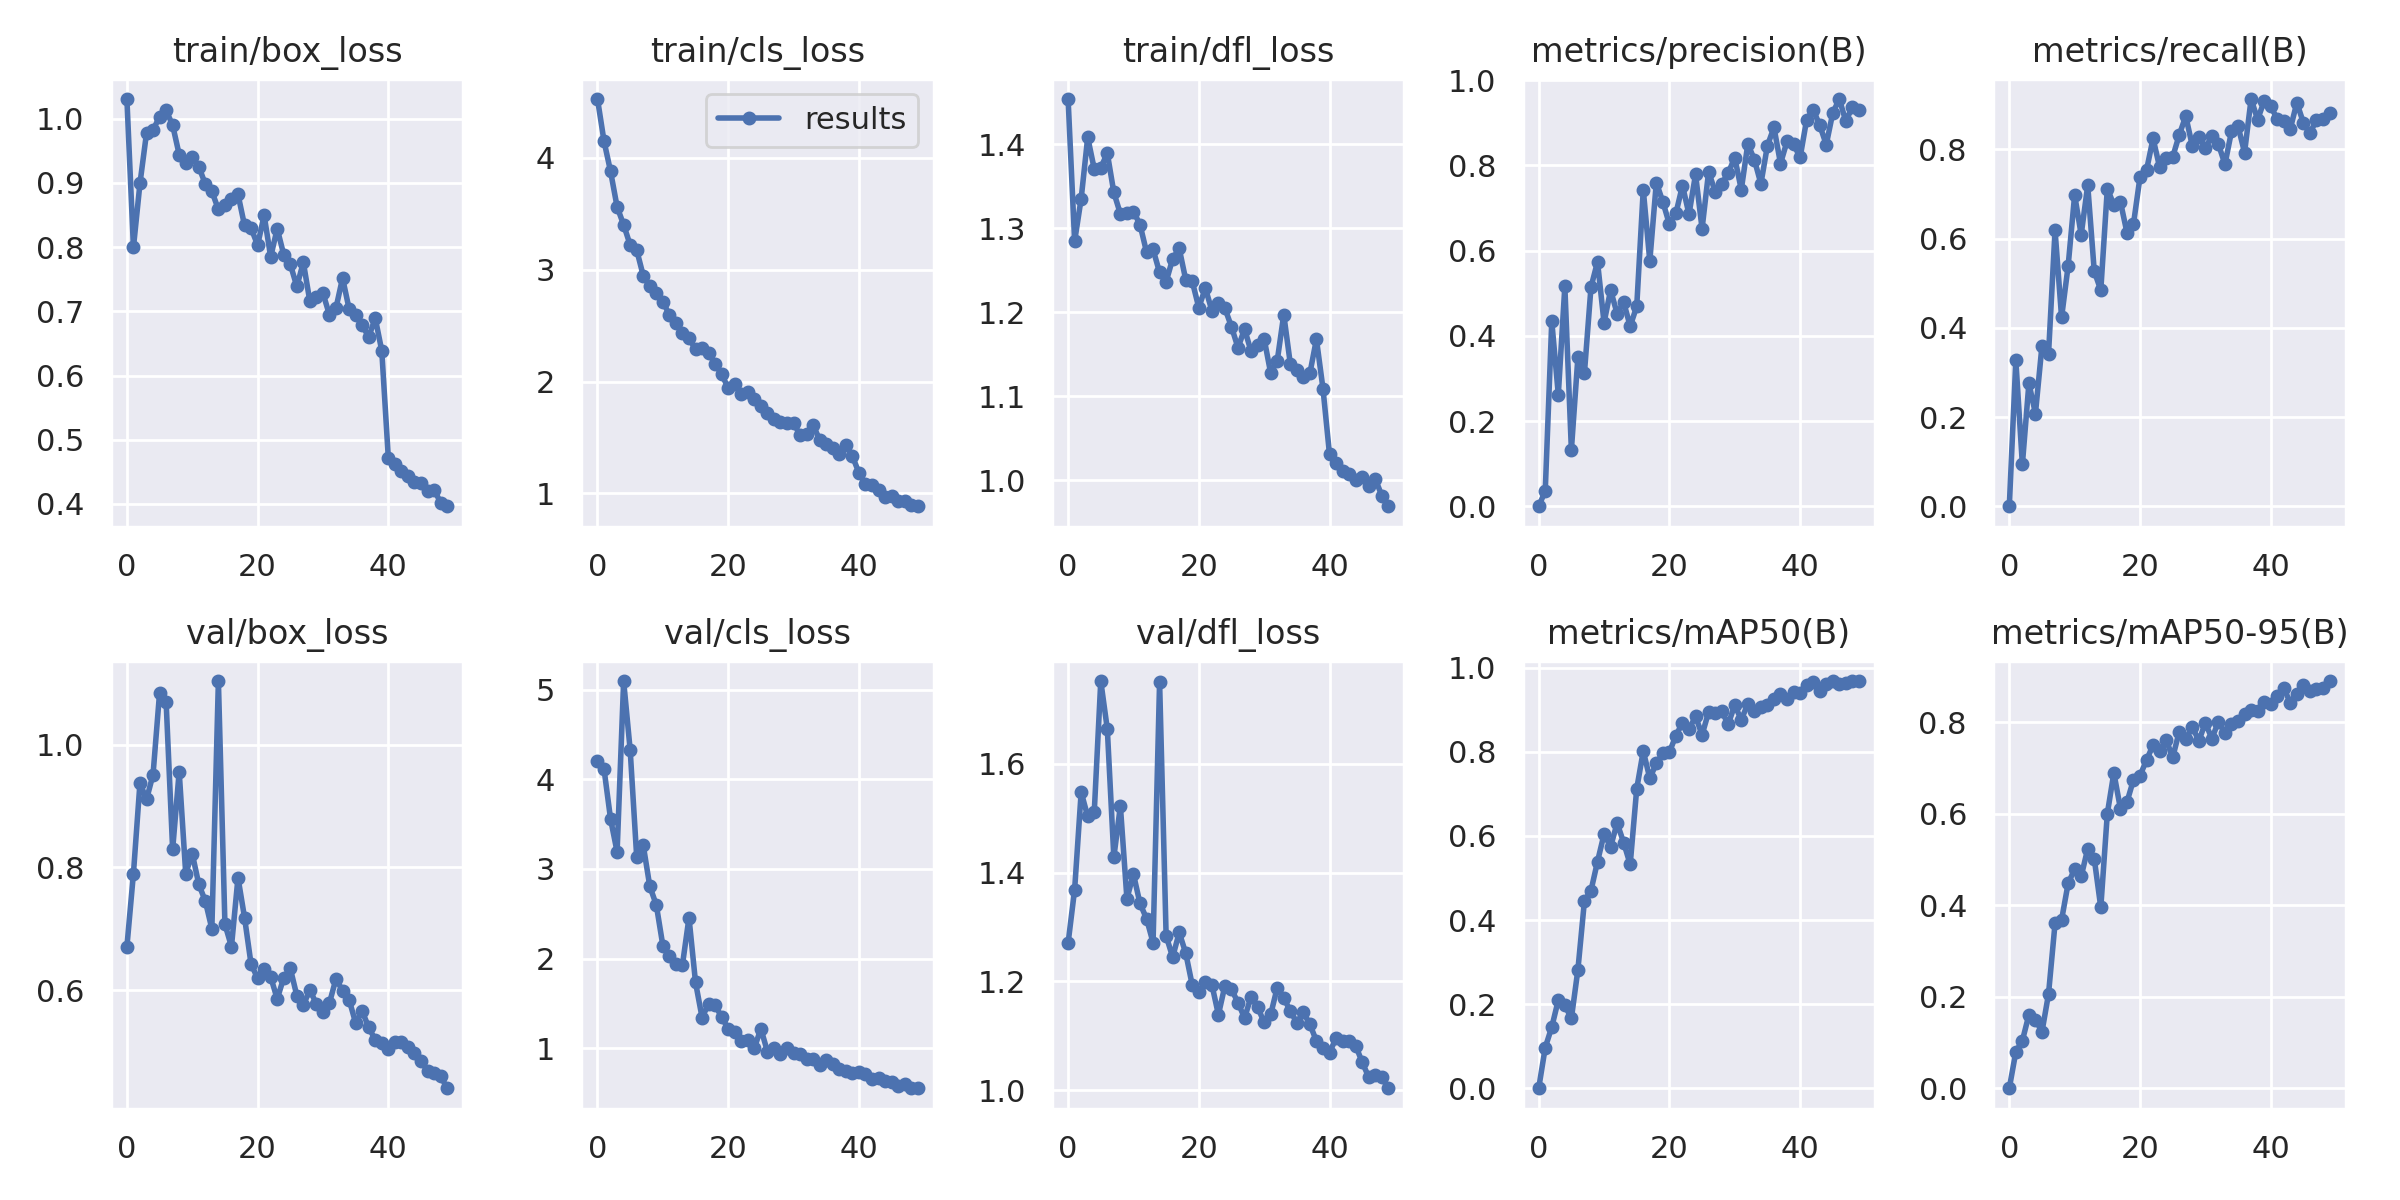

Data behind this chart, as committed beside it:
epoch, train/box_loss, train/cls_loss, train/dfl_loss, metrics/precision(B), metrics/recall(B), metrics/mAP50(B), metrics/mAP50-95(B), val/box_loss, val/cls_loss, val/dfl_loss, lr/pg0, lr/pg1, lr/pg2
0, 1.031, 4.526, 1.454, 0, 0, 0, 0, 0.6708, 4.199, 1.27, 0.0721, 0.0031, 0.0031
1, 0.7995, 4.149, 1.285, 0.03563, 0.3269, 0.09663, 0.07954, 0.7901, 4.114, 1.369, 0.04317, 0.006175, 0.006175
2, 0.8993, 3.879, 1.335, 0.4343, 0.09373, 0.1456, 0.104, 0.9378, 3.557, 1.548, 0.01412, 0.009124, 0.009124
3, 0.9775, 3.562, 1.409, 0.2619, 0.2756, 0.2095, 0.1607, 0.9108, 3.191, 1.504, 0.009406, 0.009406, 0.009406
4, 0.983, 3.401, 1.371, 0.516, 0.2079, 0.1971, 0.1502, 0.9514, 5.095, 1.511, 0.009406, 0.009406, 0.009406
5, 1.003, 3.221, 1.372, 0.1323, 0.3599, 0.166, 0.1233, 1.085, 4.327, 1.752, 0.009208, 0.009208, 0.009208
6, 1.013, 3.175, 1.39, 0.3499, 0.3407, 0.2821, 0.2059, 1.07, 3.132, 1.664, 0.00901, 0.00901, 0.00901
7, 0.9899, 2.946, 1.343, 0.3134, 0.6187, 0.4455, 0.3604, 0.8294, 3.265, 1.429, 0.008812, 0.008812, 0.008812
8, 0.9442, 2.853, 1.317, 0.5141, 0.4235, 0.4699, 0.3682, 0.9563, 2.808, 1.523, 0.008614, 0.008614, 0.008614
9, 0.9314, 2.796, 1.318, 0.5738, 0.5385, 0.539, 0.4477, 0.7901, 2.599, 1.352, 0.008416, 0.008416, 0.008416
10, 0.9398, 2.714, 1.32, 0.4309, 0.6979, 0.6041, 0.4792, 0.8226, 2.147, 1.397, 0.008218, 0.008218, 0.008218
11, 0.9254, 2.596, 1.305, 0.5073, 0.6088, 0.5741, 0.4633, 0.7726, 2.031, 1.343, 0.00802, 0.00802, 0.00802
12, 0.8981, 2.522, 1.272, 0.4523, 0.7198, 0.6305, 0.5237, 0.7452, 1.942, 1.316, 0.007822, 0.007822, 0.007822
13, 0.887, 2.433, 1.275, 0.4788, 0.5268, 0.584, 0.502, 0.7, 1.933, 1.271, 0.007624, 0.007624, 0.007624
14, 0.8587, 2.386, 1.248, 0.4228, 0.4845, 0.5322, 0.3953, 1.104, 2.457, 1.751, 0.007426, 0.007426, 0.007426
15, 0.866, 2.289, 1.236, 0.4691, 0.7121, 0.7122, 0.6006, 0.7074, 1.736, 1.284, 0.007228, 0.007228, 0.007228
16, 0.8748, 2.3, 1.264, 0.7432, 0.6758, 0.8017, 0.6897, 0.6711, 1.345, 1.245, 0.00703, 0.00703, 0.00703
17, 0.8822, 2.256, 1.276, 0.5757, 0.6831, 0.7371, 0.6117, 0.7834, 1.497, 1.29, 0.006832, 0.006832, 0.006832
18, 0.8338, 2.158, 1.239, 0.7598, 0.6138, 0.7722, 0.6256, 0.7184, 1.483, 1.252, 0.006634, 0.006634, 0.006634
19, 0.8297, 2.065, 1.237, 0.7144, 0.6327, 0.7963, 0.6743, 0.6424, 1.349, 1.193, 0.006436, 0.006436, 0.006436
20, 0.8032, 1.942, 1.206, 0.6619, 0.7381, 0.7993, 0.6836, 0.6197, 1.22, 1.18, 0.006238, 0.006238, 0.006238
21, 0.8495, 1.975, 1.229, 0.6879, 0.7538, 0.8385, 0.7175, 0.634, 1.185, 1.2, 0.00604, 0.00604, 0.00604
22, 0.7848, 1.887, 1.202, 0.7528, 0.8246, 0.8692, 0.7505, 0.6217, 1.077, 1.194, 0.005842, 0.005842, 0.005842
23, 0.8288, 1.909, 1.211, 0.6854, 0.7603, 0.8536, 0.7376, 0.5858, 1.098, 1.139, 0.005644, 0.005644, 0.005644
24, 0.7882, 1.841, 1.205, 0.779, 0.7814, 0.8839, 0.7623, 0.6202, 1.005, 1.192, 0.005446, 0.005446, 0.005446
25, 0.7736, 1.783, 1.183, 0.6514, 0.7829, 0.8402, 0.7233, 0.6358, 1.219, 1.185, 0.005248, 0.005248, 0.005248
26, 0.7387, 1.716, 1.158, 0.7851, 0.8324, 0.8945, 0.7795, 0.5913, 0.9656, 1.161, 0.00505, 0.00505, 0.00505
27, 0.7763, 1.661, 1.18, 0.7387, 0.8747, 0.8921, 0.7629, 0.5759, 1.009, 1.133, 0.004852, 0.004852, 0.004852
28, 0.7153, 1.635, 1.153, 0.7566, 0.8084, 0.8958, 0.7903, 0.6004, 0.94, 1.172, 0.004654, 0.004654, 0.004654
29, 0.7231, 1.629, 1.161, 0.7825, 0.8278, 0.866, 0.7596, 0.5774, 0.9996, 1.153, 0.004456, 0.004456, 0.004456
30, 0.7282, 1.63, 1.168, 0.8183, 0.8028, 0.9106, 0.7987, 0.5647, 0.951, 1.125, 0.004258, 0.004258, 0.004258
31, 0.6944, 1.52, 1.127, 0.7431, 0.8308, 0.8761, 0.7647, 0.5794, 0.9346, 1.139, 0.00406, 0.00406, 0.00406
32, 0.7055, 1.531, 1.142, 0.8505, 0.8118, 0.9138, 0.8016, 0.6188, 0.8793, 1.189, 0.003862, 0.003862, 0.003862
33, 0.7519, 1.609, 1.197, 0.8137, 0.7668, 0.8973, 0.7772, 0.5989, 0.8859, 1.17, 0.003664, 0.003664, 0.003664
34, 0.7039, 1.478, 1.139, 0.7571, 0.8405, 0.9062, 0.7962, 0.5847, 0.8166, 1.145, 0.003466, 0.003466, 0.003466
35, 0.6942, 1.443, 1.131, 0.8465, 0.8523, 0.9112, 0.8038, 0.5466, 0.8704, 1.124, 0.003268, 0.003268, 0.003268
36, 0.6786, 1.406, 1.122, 0.8894, 0.7931, 0.9254, 0.8194, 0.5659, 0.8309, 1.143, 0.00307, 0.00307, 0.00307
37, 0.66, 1.355, 1.127, 0.8045, 0.9131, 0.9383, 0.8272, 0.5395, 0.7681, 1.121, 0.002872, 0.002872, 0.002872
38, 0.6895, 1.433, 1.168, 0.8566, 0.8671, 0.9244, 0.8259, 0.5191, 0.7487, 1.09, 0.002674, 0.002674, 0.002674
39, 0.6386, 1.332, 1.109, 0.8497, 0.9087, 0.9416, 0.844, 0.5139, 0.7215, 1.078, 0.002476, 0.002476, 0.002476
40, 0.472, 1.185, 1.031, 0.8189, 0.8968, 0.9402, 0.84, 0.505, 0.7396, 1.069, 0.002278, 0.002278, 0.002278
41, 0.4617, 1.083, 1.021, 0.9071, 0.8681, 0.9597, 0.8585, 0.5151, 0.7201, 1.095, 0.00208, 0.00208, 0.00208
42, 0.4516, 1.072, 1.011, 0.9306, 0.8638, 0.9655, 0.8753, 0.516, 0.6597, 1.09, 0.001882, 0.001882, 0.001882
43, 0.4436, 1.026, 1.007, 0.8948, 0.8463, 0.945, 0.8426, 0.5072, 0.6655, 1.09, 0.001684, 0.001684, 0.001684
44, 0.4341, 0.971, 1, 0.8488, 0.9048, 0.962, 0.861, 0.4981, 0.6318, 1.082, 0.001486, 0.001486, 0.001486
45, 0.4331, 0.9727, 1.003, 0.9234, 0.8599, 0.9682, 0.881, 0.4851, 0.6262, 1.052, 0.001288, 0.001288, 0.001288
46, 0.4203, 0.9305, 0.9925, 0.9559, 0.8363, 0.9622, 0.8695, 0.4687, 0.5838, 1.024, 0.00109, 0.00109, 0.00109
47, 0.4222, 0.9321, 1.001, 0.9035, 0.8664, 0.9628, 0.872, 0.4654, 0.5999, 1.028, 0.000892, 0.000892, 0.000892
48, 0.4023, 0.8916, 0.9816, 0.9381, 0.8674, 0.9681, 0.8746, 0.4603, 0.5633, 1.024, 0.000694, 0.000694, 0.000694
49, 0.3964, 0.8846, 0.9688, 0.9312, 0.8812, 0.9681, 0.8904, 0.4402, 0.556, 1.004, 0.000496, 0.000496, 0.000496
